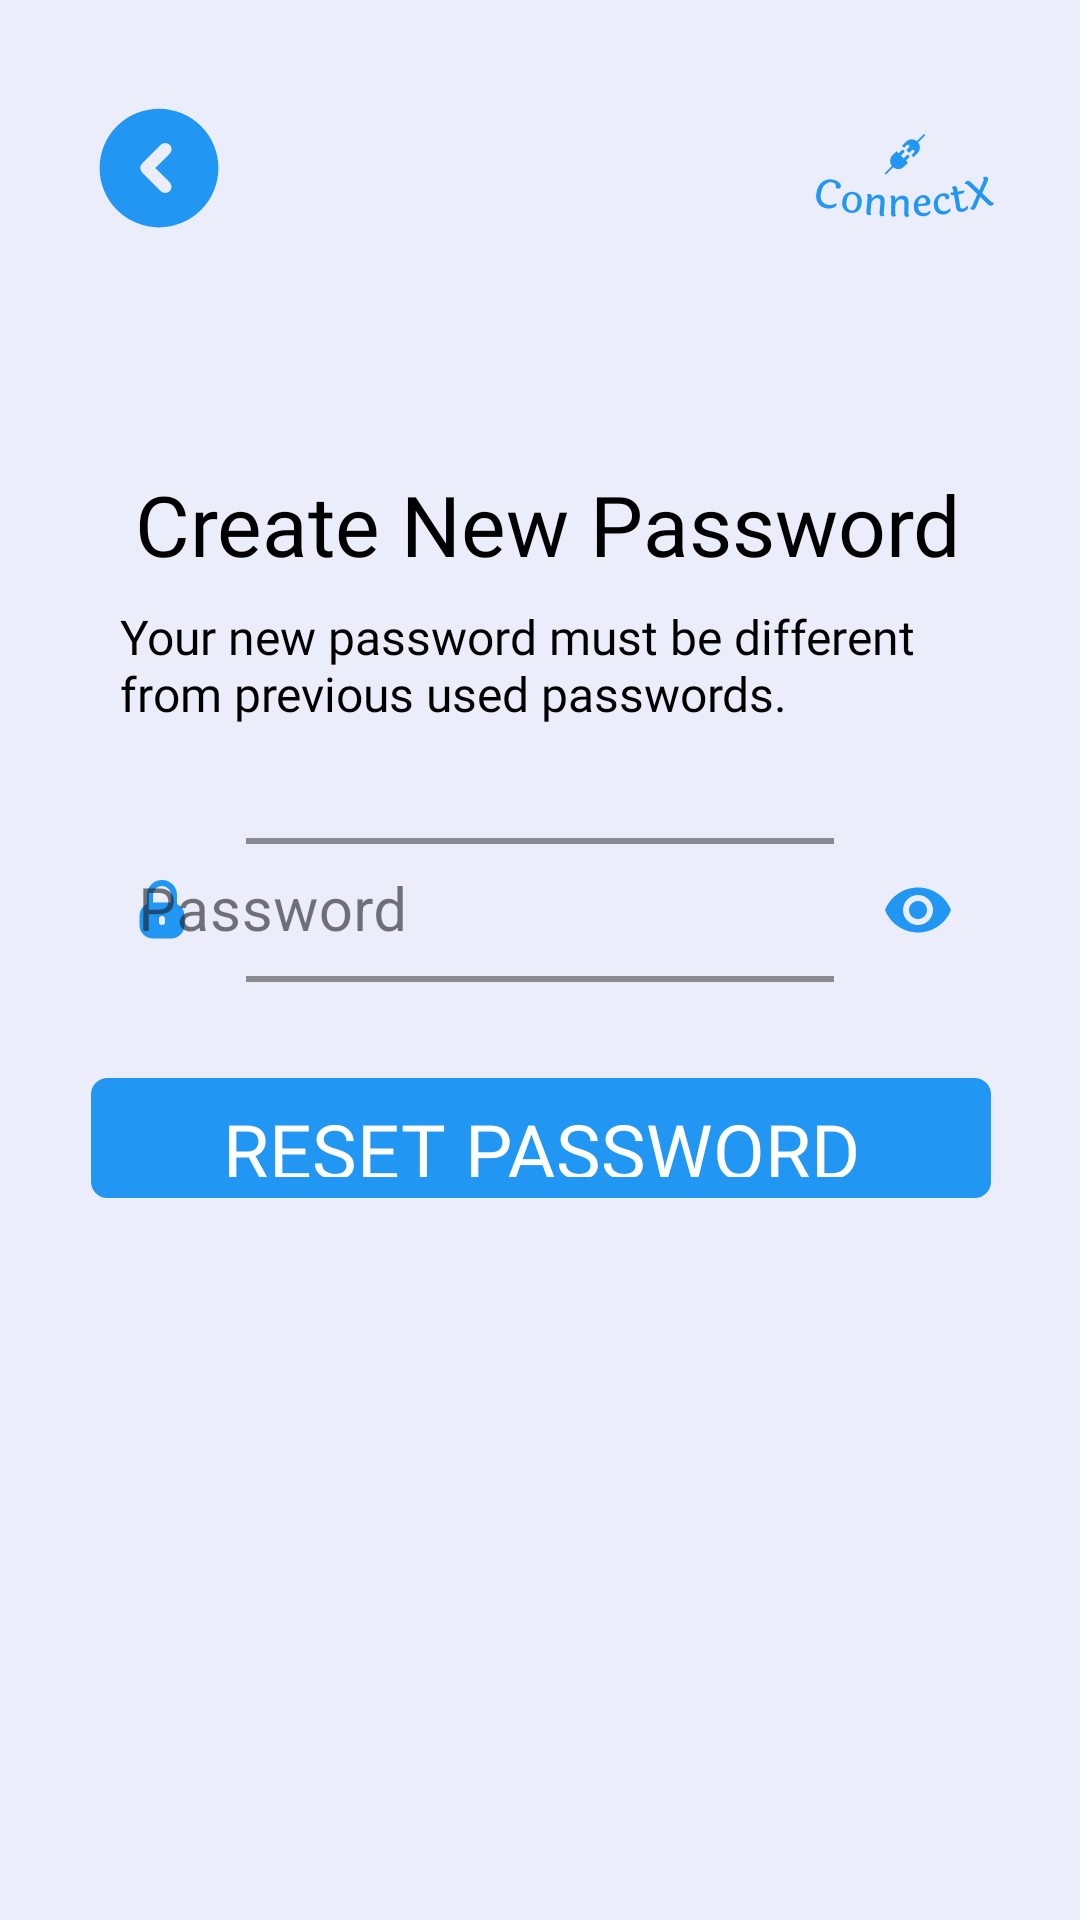

This screen was rendered from an Android layout file. Write that file and the resources it references.
<!-- AndroidManifest.xml: application theme Theme.ConnectX.V1 -->
<!-- res/layout/activity_reset_with_otp.xml -->
<?xml version="1.0" encoding="utf-8"?>
<androidx.constraintlayout.widget.ConstraintLayout xmlns:android="http://schemas.android.com/apk/res/android"
    xmlns:app="http://schemas.android.com/apk/res-auto"
    xmlns:tools="http://schemas.android.com/tools"
    android:layout_width="match_parent"
    android:layout_height="match_parent"
    tools:context=".Activity.resetWithOtp">

    <androidx.appcompat.widget.AppCompatImageButton
        android:id="@+id/backButton"
        android:layout_width="50dp"
        android:layout_height="40dp"
        android:layout_marginStart="28dp"
        android:layout_marginTop="36dp"
        android:background="@color/transparent"
        android:scaleType="centerCrop"
        android:src="@drawable/backbutton"
        app:layout_constraintStart_toStartOf="parent"
        app:layout_constraintTop_toTopOf="parent" />

    <ImageView
        android:layout_width="85dp"
        android:layout_height="85dp"
        android:layout_marginTop="16dp"
        android:layout_marginEnd="16dp"
        android:scaleType="center"
        android:src="@mipmap/ic_launcher_foreground"
        app:layout_constraintEnd_toEndOf="parent"
        app:layout_constraintTop_toTopOf="parent"
        app:tint="@color/SkyBlue" />

    <TextView
        android:id="@+id/textView2"
        android:layout_width="wrap_content"
        android:layout_height="wrap_content"
        android:layout_marginStart="40dp"
        android:layout_marginTop="156dp"
        android:fontFamily="@font/mova"
        android:paddingStart="5dp"
        android:text="Create New Password"
        android:textSize="28sp"
        app:layout_constraintStart_toStartOf="parent"
        app:layout_constraintTop_toTopOf="parent"
        tools:ignore="RtlSymmetry" />

    <TextView
        android:id="@+id/text2"
        android:layout_width="wrap_content"
        android:layout_height="wrap_content"
        android:layout_marginTop="8dp"
        android:fontFamily="@font/trebuc"
        android:paddingStart="40dp"
        android:paddingEnd="40dp"
        android:text="Your new password must be different from previous used passwords."
        android:textSize="16sp"
        app:layout_constraintEnd_toEndOf="parent"
        app:layout_constraintHorizontal_bias="0.327"
        app:layout_constraintStart_toStartOf="parent"
        app:layout_constraintTop_toBottomOf="@+id/textView2" />

    <com.google.android.material.textfield.TextInputLayout
        android:id="@+id/getPasswordLayout"
        style="@style/Widget.MaterialComponents.TextInputLayout.OutlinedBox"
        android:layout_width="match_parent"
        android:layout_height="wrap_content"
        android:layout_marginStart="30dp"
        android:layout_marginTop="32dp"
        android:layout_marginEnd="30dp"
        android:hint="Password"
        app:boxCornerRadiusBottomEnd="10dp"
        app:boxCornerRadiusBottomStart="10dp"
        app:boxCornerRadiusTopEnd="10dp"
        app:boxCornerRadiusTopStart="10dp"
        app:boxStrokeColor="@color/SkyBlue"
        app:boxStrokeWidth="2dp"
        app:endIconMode="password_toggle"
        app:endIconTint="@color/SkyBlue"
        app:hintTextColor="@color/SkyBlue"
        app:layout_constraintEnd_toEndOf="parent"
        app:layout_constraintStart_toStartOf="parent"
        app:layout_constraintTop_toBottomOf="@+id/text2"
        app:startIconDrawable="@drawable/password"
        app:startIconTint="@color/SkyBlue">

        <EditText
            android:id="@+id/getPassword"
            android:layout_width="match_parent"
            android:layout_height="match_parent"
            android:inputType="textPassword"
            android:padding="0dp"
            android:textSize="20sp" />
    </com.google.android.material.textfield.TextInputLayout>

    <androidx.appcompat.widget.AppCompatButton
        android:id="@+id/ResetButton"
        android:layout_width="300dp"
        android:layout_height="40dp"
        android:layout_marginTop="32dp"
        android:background="@drawable/button_round"
        android:backgroundTint="@color/SkyBlue"
        android:fontFamily="@font/mova"
        android:foreground="?actionBarItemBackground"
        android:padding="7dp"
        android:text="Reset Password"
        android:textColor="@color/White"
        android:textSize="25sp"
        app:layout_constraintEnd_toEndOf="parent"
        app:layout_constraintHorizontal_bias="0.503"
        app:layout_constraintStart_toStartOf="parent"
        app:layout_constraintTop_toBottomOf="@+id/getPasswordLayout"
        tools:ignore="MissingConstraints" />
</androidx.constraintlayout.widget.ConstraintLayout>
<!-- resources referenced by this layout -->
<resources>
  <color name="SkyBlue">#2196F3</color>
  <color name="White">#FFFFFF</color>
  <color name="transparent">#00FFFFFF</color>
  <!-- drawable backbutton (drawable) -->
  <vector xmlns:android="http://schemas.android.com/apk/res/android"
      android:width="24dp"
      android:height="24dp"
      android:viewportWidth="24"
      android:viewportHeight="24">
    <path
        android:pathData="M12,2.5A9.5,9.5 0,1 0,21.5 12,9.509 9.509,0 0,0 12,2.5ZM13.71,14.29a1.008,1.008 0,0 1,0 1.42,1.014 1.014,0 0,1 -1.42,0l-3,-3a1.008,1.008 0,0 1,0 -1.42l3,-3a1,1 0,0 1,1.42 1.42L11.41,12Z"
        android:fillColor="@color/SkyBlue"/>
  </vector>
  <!-- drawable button_round (drawable) -->
  <?xml version="1.0" encoding="utf-8"?>
  <shape xmlns:android="http://schemas.android.com/apk/res/android">
  <stroke android:width="1dp" android:color="@color/DeepSkyBlue" />
  <corners android:radius="5dp"/>
  </shape>
  <!-- drawable password (drawable) -->
  <vector xmlns:android="http://schemas.android.com/apk/res/android"
      android:width="24dp"
      android:height="24dp"
      android:viewportWidth="24"
      android:viewportHeight="24">
    <path
        android:pathData="M17,9.99L17,7A5,5 0,0 0,7 7L7,9.99A4.482,4.482 0,0 0,4.5 14v3A4.507,4.507 0,0 0,9 21.5h6A4.507,4.507 0,0 0,19.5 17L19.5,14A4.482,4.482 0,0 0,17 9.99ZM13,16a1,1 0,0 1,-2 0L11,15a1,1 0,0 1,2 0ZM15,9.5L9,9.5L9,7a3,3 0,0 1,6 0Z"
        android:fillColor="@color/SkyBlue"/>
  </vector>
  <!-- mipmap ic_launcher_foreground: png bitmap (mipmap-hdpi, 2544 bytes) -->
  <style name="Theme.ConnectX.V1" parent="Theme.Material3.DayNight.NoActionBar">
          <item name="android:background">@color/lite_white</item>
          
          <item name="android:textColor">@color/black</item>
          <item name="android:windowFullscreen">false</item>
          <item name="android:screenOrientation">portrait</item>
          <item name="android:statusBarColor">@color/lite_white</item>
          <item name="android:windowLightStatusBar">true</item>
          <item name="android:navigationBarColor">@color/lite_white</item>
          <item name="tabSelectedTextColor">@color/Green</item>
          <item name="tabIndicatorHeight">2dp</item>
          <item name="tabIndicatorColor">#0D83EB</item>
      </style>
  <color name="DeepSkyBlue">#00BFFF</color>
  <color name="lite_white">#EBEDFB</color>
  <color name="black">#FF000000</color>
  <color name="Green">#008000</color>
</resources>
